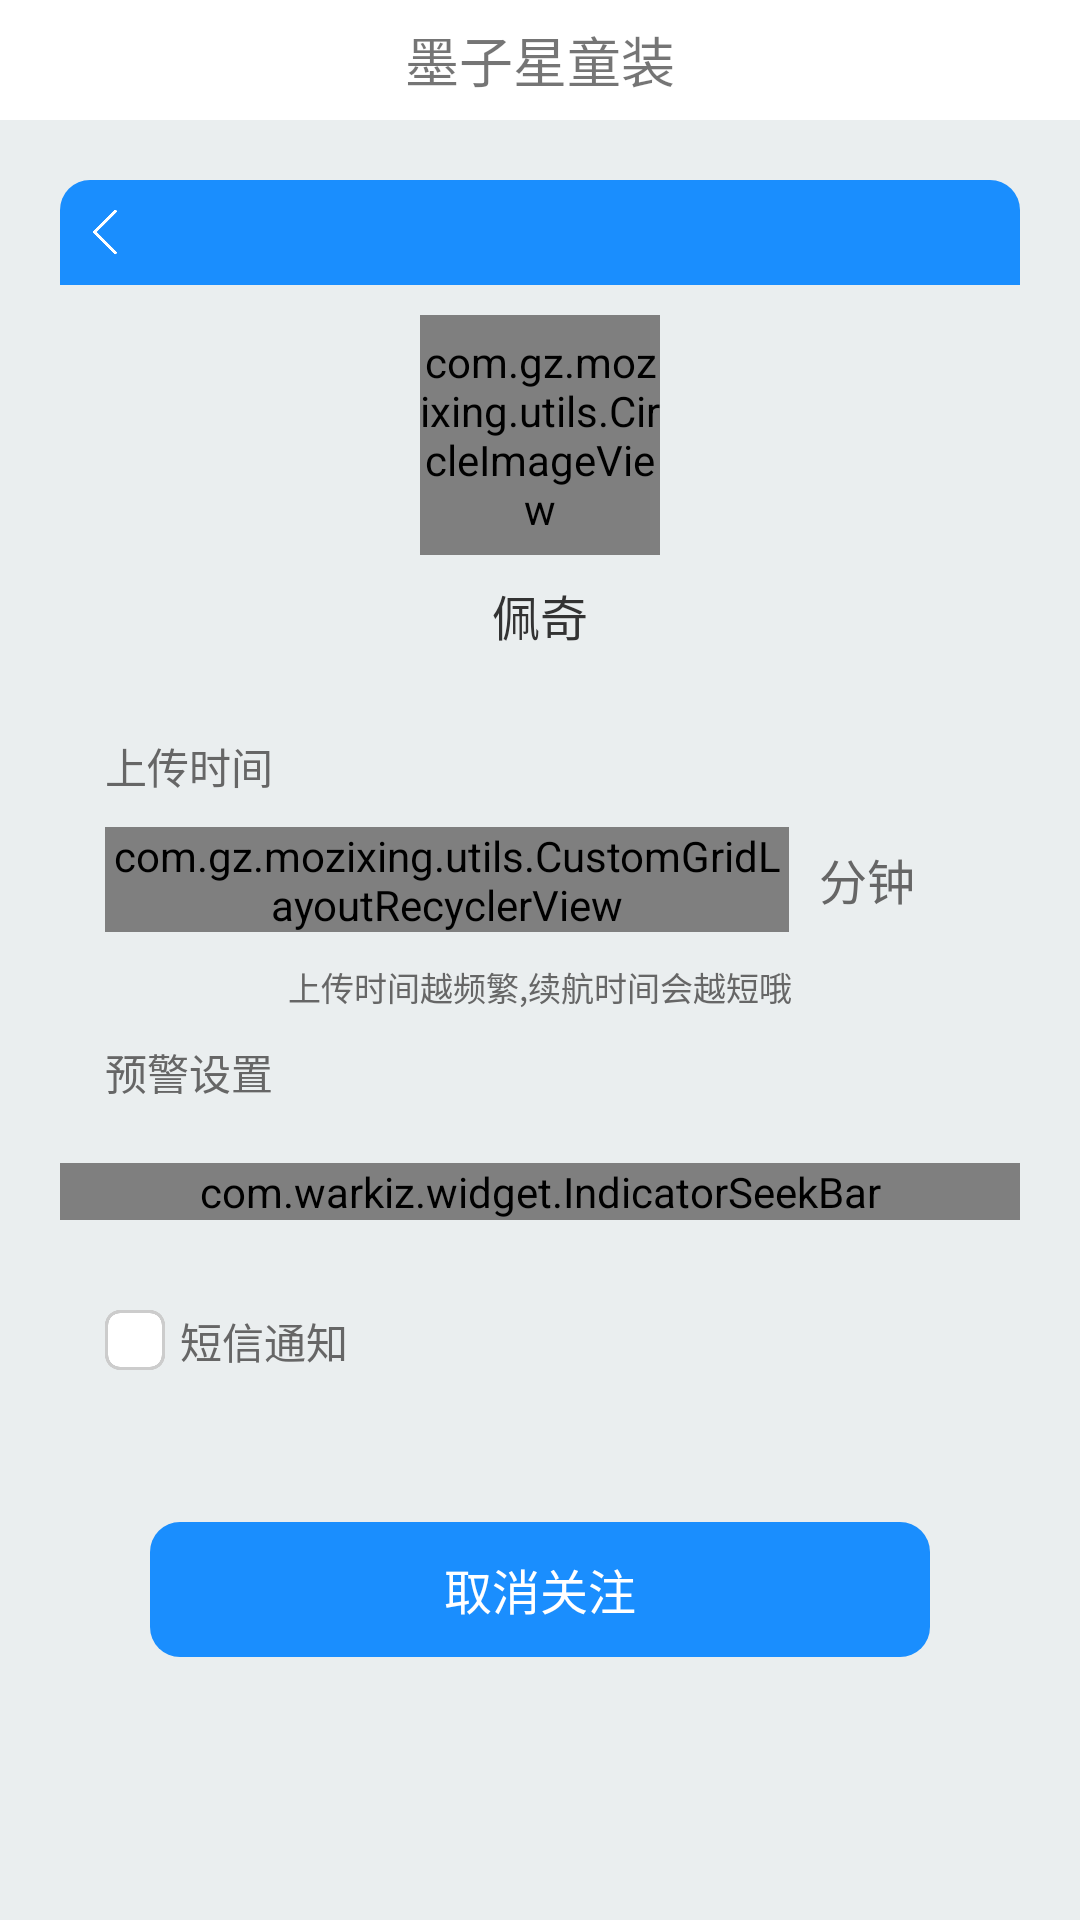

The Android layout XML behind this screen, and the referenced resources:
<!-- AndroidManifest.xml: application theme AppTheme.NoActionBar -->
<!-- res/layout/activity_setting.xml -->
<?xml version="1.0" encoding="utf-8"?>
<LinearLayout xmlns:android="http://schemas.android.com/apk/res/android"
    xmlns:app="http://schemas.android.com/apk/res-auto"
    xmlns:tools="http://schemas.android.com/tools"
    android:layout_width="match_parent"
    android:layout_height="match_parent"
    android:background="@color/color_eaeeef"
    android:orientation="vertical"
    tools:context=".MainActivity">

    <include layout="@layout/action_bar" />

    <ScrollView
        android:layout_width="match_parent"
        android:layout_height="match_parent"
        android:fadingEdge="none"
        android:overScrollMode="never"
        android:scrollbars="none">

        <LinearLayout
            android:id="@+id/layout_ll"
            android:layout_width="match_parent"
            android:layout_height="match_parent"
            android:layout_margin="20dp"
            android:background="@drawable/add_lable_dialog_shape"
            android:orientation="vertical">

            <RelativeLayout
                android:layout_width="match_parent"
                android:layout_height="35dp"
                android:background="@drawable/title_top_bottom">


                <RelativeLayout
                    android:id="@+id/second_bar_back"
                    android:layout_width="35dp"
                    android:layout_height="70dp">

                    <ImageView
                        android:layout_width="20dp"
                        android:layout_height="20dp"
                        android:layout_centerVertical="true"
                        android:layout_marginLeft="5dp"
                        android:background="@mipmap/ic_return" />
                </RelativeLayout>


                <TextView
                    android:id="@+id/second_bar_title"
                    android:layout_width="wrap_content"
                    android:layout_height="wrap_content"
                    android:layout_centerInParent="true"
                    android:text=""
                    android:textColor="@color/colorWhite"
                    android:textSize="15sp" />
            </RelativeLayout>

            <com.gz.mozixing.utils.CircleImageView
                android:id="@+id/user_head"
                android:layout_width="80dp"
                android:layout_height="80dp"
                android:layout_gravity="center_horizontal"
                android:layout_marginTop="10dp"
                android:scaleType="centerInside"
                android:src="@mipmap/login_user_icon" />

            <TextView
                android:id="@+id/user_name"
                android:layout_width="match_parent"
                android:layout_height="40dp"
                android:layout_marginLeft="30dp"
                android:layout_marginRight="30dp"
                android:gravity="center"
                android:text="佩奇"
                android:textColor="@color/color_333333"
                android:textSize="16sp" />

            <TextView
                android:layout_width="wrap_content"
                android:layout_height="wrap_content"
                android:layout_marginLeft="15dp"
                android:layout_marginTop="20dp"
                android:text="@string/upload_time"
                android:textColor="@color/color_666666"
                android:textSize="14sp" />

            <LinearLayout
                android:layout_width="match_parent"
                android:layout_height="35dp"
                android:layout_marginLeft="15dp"
                android:layout_marginTop="10dp"
                android:layout_marginRight="15dp"
                android:gravity="center">

                <com.gz.mozixing.utils.CustomGridLayoutRecyclerView
                    android:id="@+id/recyclerview"
                    android:layout_width="0dp"
                    android:layout_height="wrap_content"
                    android:layout_weight="1"
                    android:overScrollMode="never"
                    android:scrollbars="none" />

                <TextView
                    android:layout_width="wrap_content"
                    android:layout_height="wrap_content"
                    android:layout_marginLeft="10dp"
                    android:layout_marginRight="20dp"
                    android:text="@string/minute"
                    android:textColor="@color/color_666666"
                    android:textSize="16sp" />
            </LinearLayout>


            <TextView
                android:id="@+id/tips_tv"
                android:layout_width="wrap_content"
                android:layout_height="wrap_content"
                android:layout_gravity="center_horizontal"
                android:layout_marginTop="10dp"
                android:text="@string/minute_hint"
                android:textColor="@color/color_666666"
                android:textSize="11sp" />

            <TextView
                android:layout_width="wrap_content"
                android:layout_height="wrap_content"
                android:layout_marginLeft="15dp"
                android:layout_marginTop="10dp"
                android:text="@string/early_warning_settings"
                android:textColor="@color/color_666666"
                android:textSize="14sp" />


            
            
            
            <com.warkiz.widget.IndicatorSeekBar
                android:id="@+id/seekbar"
                android:layout_width="match_parent"
                android:layout_height="wrap_content"
                android:layout_marginTop="20dp"
                app:isb_indicator_type="custom"
                app:isb_max="60.0"
                app:isb_min="0.0"
                app:isb_progress_value_float="true"
                app:isb_seek_bar_type="continuous"
                app:isb_show_indicator="true"
                app:isb_text_color="@color/color_8ACCF4"
                app:isb_thumb_color="@color/color_8ACCF4"
                app:isb_thumb_progress_stay="true"
                app:isb_track_background_bar_color="@color/color_eaeeef"
                app:isb_track_background_bar_size="3dp"
                app:isb_track_progress_bar_color="@color/color_8ACCF4"
                app:isb_track_progress_bar_size="4dp" />


            <LinearLayout
                android:id="@+id/select_bt"
                android:layout_width="wrap_content"
                android:layout_height="wrap_content"
                android:layout_marginLeft="15dp"
                android:layout_marginTop="30dp">

                <ImageView
                    android:id="@+id/select_iv"
                    android:layout_width="20dp"
                    android:layout_height="20dp"
                    android:src="@mipmap/ic_select_un" />

                <TextView
                    android:id="@+id/select_tv"
                    android:layout_width="wrap_content"
                    android:layout_height="wrap_content"
                    android:layout_gravity="center_vertical"
                    android:layout_marginLeft="5dp"
                    android:text="@string/sms_notification"
                    android:textColor="@color/color_666666"
                    android:textSize="14sp" />

            </LinearLayout>

            <TextView
                android:id="@+id/follow_bt"
                android:layout_width="match_parent"
                android:layout_height="45dp"
                android:layout_marginLeft="30dp"
                android:layout_marginTop="50dp"
                android:layout_marginRight="30dp"
                android:layout_marginBottom="30dp"
                android:background="@drawable/ten_blue_shape"
                android:gravity="center"
                android:text="@string/remove_concerns"
                android:textColor="@color/colorWhite"
                android:textSize="16sp" />

        </LinearLayout>
    </ScrollView>
</LinearLayout>
<!-- res/layout/action_bar.xml (included above) -->
<RelativeLayout xmlns:android="http://schemas.android.com/apk/res/android"
    android:layout_width="match_parent"
    android:layout_height="40dp"
    android:background="@color/colorWhite"
    android:orientation="vertical">

    <ImageView
        android:id="@+id/logout"
        android:layout_width="28dp"
        android:layout_height="match_parent"
        android:layout_centerVertical="true"
        android:layout_marginLeft="15dp"
        android:padding="3dp"
        android:src="@mipmap/ic_logout"
        android:visibility="gone" />

    <TextView
        android:layout_width="wrap_content"
        android:layout_height="wrap_content"
        android:layout_centerHorizontal="true"
        android:layout_centerVertical="true"
        android:text="@string/app_name"
        android:textSize="18sp" />

    <ImageView
        android:id="@+id/message"
        android:layout_width="28dp"
        android:layout_height="match_parent"
        android:layout_alignParentRight="true"
        android:layout_centerVertical="true"
        android:layout_marginRight="15dp"
        android:padding="3dp"
        android:src="@mipmap/ic_title_add_to"
        android:visibility="gone" />

</RelativeLayout>
<!-- resources referenced by this layout -->
<resources>
  <color name="colorWhite">#FFFFFF</color>
  <color name="color_333333">#333333</color>
  <color name="color_666666">#666666</color>
  <color name="color_8ACCF4">#8ACCF4</color>
  <color name="color_eaeeef">#EAEEEF</color>
  <!-- drawable ten_blue_shape (drawable) -->
  <?xml version="1.0" encoding="utf-8"?>
  <shape xmlns:android="http://schemas.android.com/apk/res/android"
      android:shape="rectangle">
  
      <solid android:color="@color/color_1A8EFE" />
      <corners android:radius="10dp" />
  
  </shape>
  <!-- drawable title_top_bottom (drawable) -->
  <?xml version="1.0" encoding="utf-8"?>
  <shape xmlns:android="http://schemas.android.com/apk/res/android"
      android:shape="rectangle">
  
      <solid android:color="@color/color_app_theme" />
      <corners
          android:topLeftRadius="10dp"
          android:topRightRadius="10dp" />
  
  </shape>
  <!-- mipmap ic_logout: png bitmap (mipmap-xhdpi, 7514 bytes) -->
  <!-- mipmap ic_return: png bitmap (mipmap-xhdpi, 2299 bytes) -->
  <!-- mipmap ic_select_un: png bitmap (mipmap-xhdpi, 4085 bytes) -->
  <!-- mipmap ic_title_add_to: png bitmap (mipmap-xhdpi, 2606 bytes) -->
  <!-- mipmap login_user_icon: png bitmap (mipmap-xhdpi, 20019 bytes) -->
  <string name="app_name">墨子星童装</string>
  <string name="early_warning_settings">预警设置</string>
  <string name="minute">分钟</string>
  <string name="minute_hint">上传时间越频繁,续航时间会越短哦</string>
  <string name="remove_concerns">取消关注</string>
  <string name="sms_notification">短信通知</string>
  <string name="upload_time">上传时间</string>
  <style name="AppTheme.NoActionBar">
          <item name="windowActionBar">false</item>
          <item name="windowNoTitle">true</item>
          
          <item name="android:windowAnimationStyle">@style/activityAnimation</item>
          <item name="colorPrimary">@color/color_app_theme</item>
          <item name="colorPrimaryDark">@color/color_app_theme</item>
          <item name="android:listDivider">@drawable/divider</item>
      </style>
  <color name="color_1A8EFE">#1A8EFE</color>
  <color name="color_app_theme">#1A8EFE</color>
  <style name="activityAnimation" parent="@android:style/Animation">
          <item name="android:activityOpenEnterAnimation">@anim/slide_right_in</item>
          <item name="android:activityOpenExitAnimation">@anim/slide_left_out</item>
          <item name="android:activityCloseEnterAnimation">@anim/slide_left_in</item>
          <item name="android:activityCloseExitAnimation">@anim/slide_right_out</item>
      </style>
  <!-- drawable divider (drawable) -->
  <?xml version="1.0" encoding="utf-8"?>
  <shape xmlns:android="http://schemas.android.com/apk/res/android"
      android:shape="rectangle">
      <solid android:color="#dcddde"/>
      <size android:height="1dp"/>
  </shape>
</resources>
